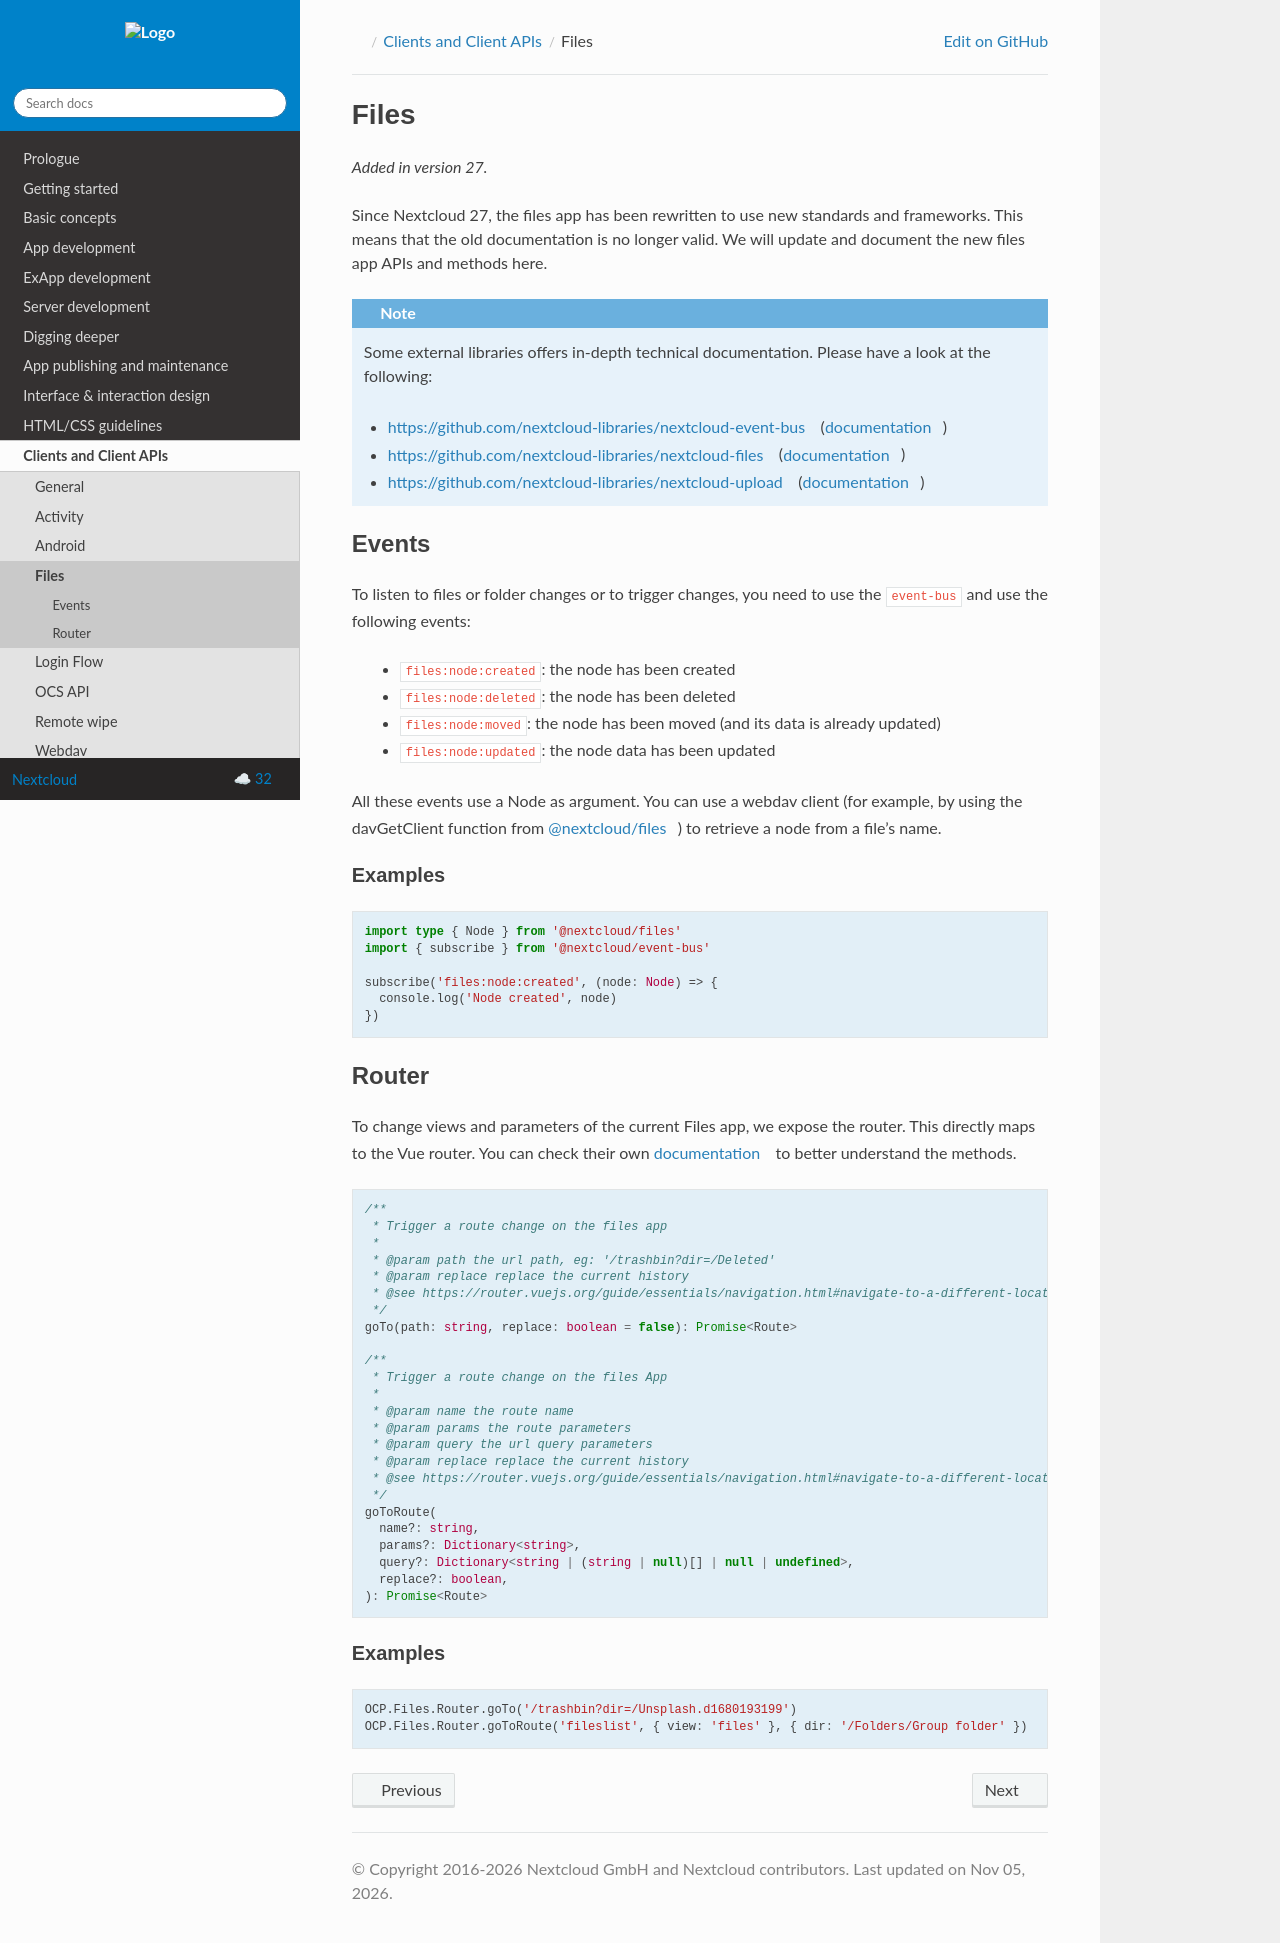

repository: nextcloud/documentation · page: server/32/developer_manual/client_apis/files.html · generator: sphinx

.. _FilesAPI:

=====
Files
=====

.. sectionauthor:: John Molakvoæ <skjnldsv@protonmail.com>
.. versionadded:: 27

Since Nextcloud 27, the files app has been rewritten to use new standards
and frameworks. This means that the old documentation is no longer valid.
We will update and document the new files app APIs and methods here.

.. note:: Some external libraries offers in-depth technical documentation.
    Please have a look at the following:

    * https://github.com/nextcloud-libraries/nextcloud-event-bus (`documentation <https://nextcloud-libraries.github.io/nextcloud-event-bus>`__)
    * https://github.com/nextcloud-libraries/nextcloud-files (`documentation <https://nextcloud-libraries.github.io/nextcloud-files>`__)
    * https://github.com/nextcloud-libraries/nextcloud-upload (`documentation <https://nextcloud-libraries.github.io/nextcloud-upload>`__)


Events
^^^^^^

To listen to files or folder changes or to trigger changes, you need to use
the ``event-bus`` and use the following events:

  * ``files:node:created``: the node has been created
  * ``files:node:deleted``: the node has been deleted
  * ``files:node:moved``: the node has been moved (and its data is already updated)
  * ``files:node:updated``: the node data has been updated

All these events use a Node as argument. You can use a webdav client (for example, by using the davGetClient function from `@nextcloud/files <https://nextcloud-libraries.github.io/nextcloud-files/>`__) to retrieve a node from a file's name.

Examples
--------

.. code-block:: ts

  import type { Node } from '@nextcloud/files'
  import { subscribe } from '@nextcloud/event-bus'

  subscribe('files:node:created', (node: Node) => {
    console.log('Node created', node)
  })

Router
^^^^^^

To change views and parameters of the current Files app, we expose the router.
This directly maps to the Vue router. You can check their own `documentation <https://router.vuejs.org/guide/essentials/navigation.html#navigate-to-a-different-location>`__ to
better understand the methods.

.. code-block:: ts

  /**
   * Trigger a route change on the files app
   *
   * @param path the url path, eg: '/trashbin?dir=/Deleted'
   * @param replace replace the current history
   * @see https://router.vuejs.org/guide/essentials/navigation.html#navigate-to-a-different-location
   */
  goTo(path: string, replace: boolean = false): Promise<Route>

  /**
   * Trigger a route change on the files App
   *
   * @param name the route name
   * @param params the route parameters
   * @param query the url query parameters
   * @param replace replace the current history
   * @see https://router.vuejs.org/guide/essentials/navigation.html#navigate-to-a-different-location
   */
  goToRoute(
    name?: string,
    params?: Dictionary<string>,
    query?: Dictionary<string | (string | null)[] | null | undefined>,
    replace?: boolean,
  ): Promise<Route>


Examples
--------

.. code-block:: js

  OCP.Files.Router.goTo('/trashbin?dir=/Unsplash.d1680193199')
  OCP.Files.Router.goToRoute('fileslist', { view: 'files' }, { dir: '/Folders/Group folder' })
